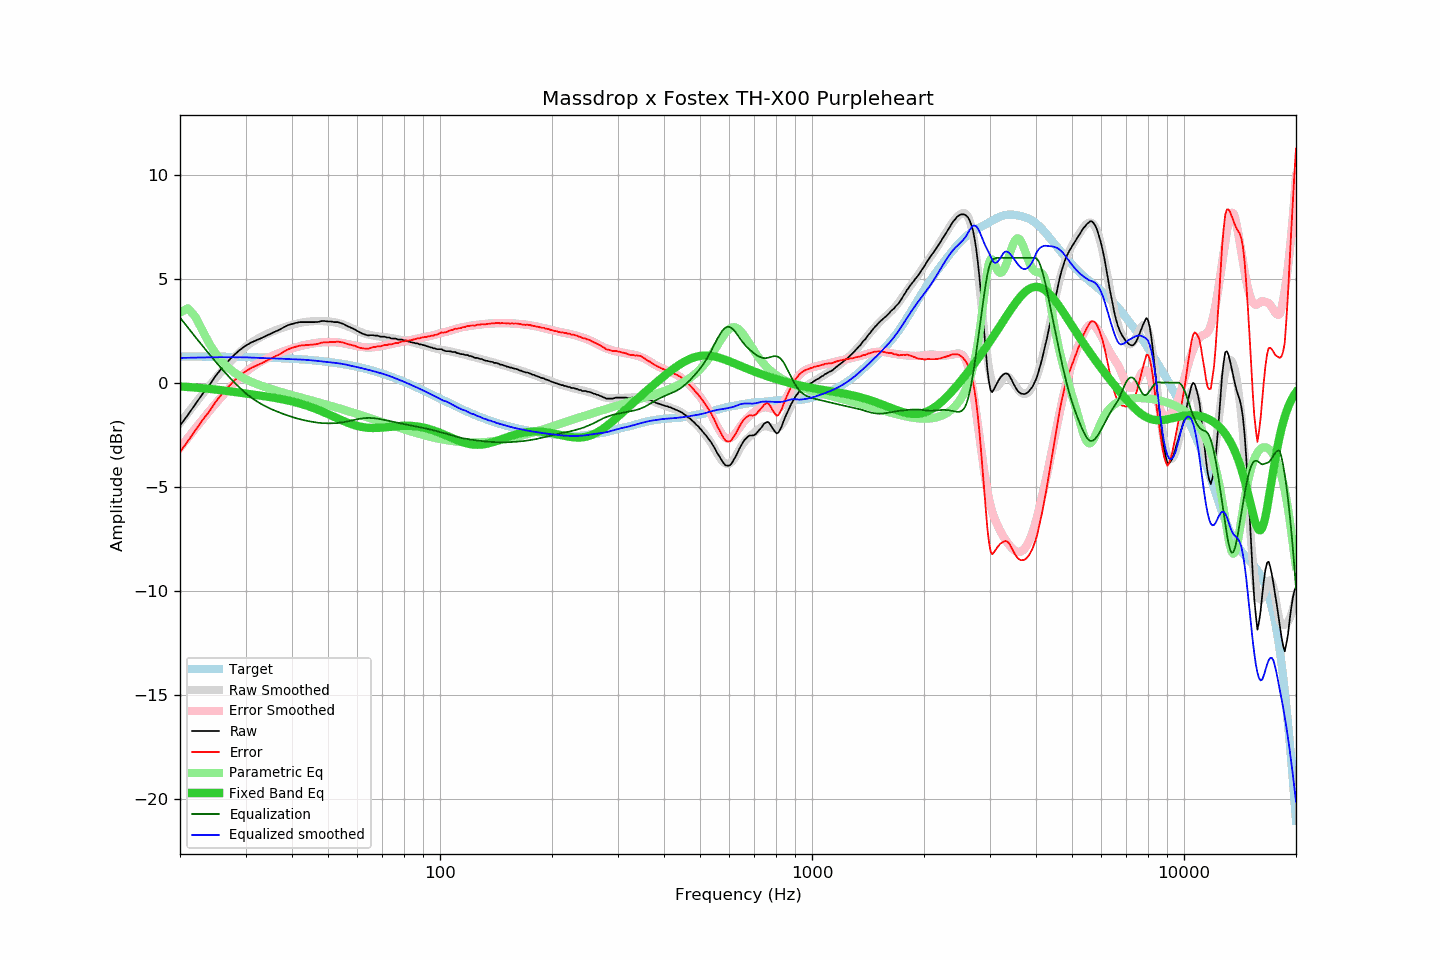

Values plotted in this chart, from the file beside it:
frequency, raw, error, smoothed, error_smoothed, equalization, parametric_eq, equalized_raw, equalized_smoothed, target
20, -2.07, -3.33, -1.94, -3.13, 3.13, -0.18, 1.07, 1.19, 1.26
21, -1.55, -2.81, -1.45, -2.65, 2.65, -0.21, 1.10, 1.20, 1.26
22, -1.03, -2.29, -0.99, -2.19, 2.19, -0.23, 1.17, 1.21, 1.26
23, -0.54, -1.79, -0.55, -1.76, 1.76, -0.26, 1.23, 1.21, 1.26
24, -0.12, -1.37, -0.14, -1.36, 1.36, -0.30, 1.24, 1.22, 1.25
25, 0.35, -0.90, 0.24, -0.98, 0.98, -0.33, 1.34, 1.22, 1.25
26, 0.73, -0.51, 0.59, -0.63, 0.63, -0.37, 1.37, 1.22, 1.25
27, 1.05, -0.19, 0.92, -0.31, 0.31, -0.41, 1.36, 1.22, 1.24
28, 1.34, 0.10, 1.21, -0.01, 0.01, -0.44, 1.36, 1.22, 1.24
29, 1.58, 0.35, 1.48, 0.26, -0.26, -0.48, 1.32, 1.22, 1.24
30, 1.77, 0.54, 1.72, 0.50, -0.50, -0.52, 1.27, 1.22, 1.23
31, 1.92, 0.70, 1.91, 0.70, -0.70, -0.55, 1.22, 1.21, 1.23
32, 2.03, 0.81, 2.06, 0.87, -0.87, -0.59, 1.16, 1.20, 1.22
33, 2.13, 0.92, 2.20, 1.01, -1.01, -0.63, 1.12, 1.19, 1.21
34, 2.24, 1.04, 2.32, 1.14, -1.14, -0.66, 1.10, 1.18, 1.21
35, 2.35, 1.15, 2.42, 1.25, -1.25, -0.70, 1.10, 1.17, 1.20
36, 2.45, 1.26, 2.51, 1.35, -1.35, -0.73, 1.11, 1.16, 1.19
37, 2.54, 1.36, 2.59, 1.43, -1.43, -0.77, 1.11, 1.16, 1.18
38, 2.66, 1.49, 2.66, 1.51, -1.51, -0.81, 1.15, 1.15, 1.17
39, 2.76, 1.60, 2.72, 1.58, -1.58, -0.85, 1.18, 1.14, 1.16
40, 2.82, 1.67, 2.78, 1.65, -1.65, -0.90, 1.17, 1.13, 1.15
41, 2.87, 1.73, 2.83, 1.71, -1.71, -0.95, 1.17, 1.12, 1.14
42, 2.91, 1.78, 2.87, 1.76, -1.76, -1.00, 1.16, 1.12, 1.13
43, 2.91, 1.80, 2.91, 1.80, -1.80, -1.05, 1.11, 1.11, 1.12
44, 2.91, 1.81, 2.93, 1.84, -1.84, -1.11, 1.07, 1.09, 1.10
45, 2.91, 1.83, 2.95, 1.87, -1.87, -1.17, 1.04, 1.08, 1.09
46, 2.91, 1.84, 2.96, 1.90, -1.90, -1.24, 1.01, 1.06, 1.07
47, 2.92, 1.87, 2.97, 1.92, -1.92, -1.30, 1.00, 1.04, 1.06
48, 2.96, 1.92, 2.96, 1.94, -1.94, -1.37, 1.02, 1.02, 1.04
49, 2.96, 1.94, 2.96, 1.95, -1.95, -1.44, 1.01, 1.01, 1.02
50, 2.94, 1.94, 2.94, 1.95, -1.95, -1.51, 0.99, 0.99, 1.00
51, 2.94, 1.96, 2.93, 1.95, -1.95, -1.58, 0.99, 0.97, 0.98
52, 2.91, 1.95, 2.91, 1.95, -1.95, -1.65, 0.96, 0.96, 0.96
53, 2.91, 1.97, 2.88, 1.94, -1.94, -1.71, 0.98, 0.94, 0.94
54, 2.87, 1.96, 2.84, 1.92, -1.92, -1.78, 0.95, 0.92, 0.92
55, 2.82, 1.93, 2.79, 1.90, -1.90, -1.84, 0.93, 0.89, 0.89
56, 2.74, 1.87, 2.74, 1.87, -1.87, -1.90, 0.87, 0.87, 0.87
57, 2.68, 1.84, 2.68, 1.84, -1.84, -1.95, 0.84, 0.84, 0.84
58, 2.62, 1.81, 2.62, 1.81, -1.81, -2.00, 0.81, 0.80, 0.82
59, 2.56, 1.77, 2.56, 1.78, -1.78, -2.04, 0.78, 0.78, 0.79
60, 2.48, 1.72, 2.50, 1.75, -1.75, -2.08, 0.73, 0.75, 0.76
61, 2.41, 1.68, 2.45, 1.73, -1.73, -2.11, 0.68, 0.72, 0.73
62, 2.35, 1.65, 2.40, 1.71, -1.71, -2.14, 0.64, 0.69, 0.70
63, 2.31, 1.64, 2.35, 1.70, -1.70, -2.16, 0.61, 0.65, 0.67
64, 2.27, 1.63, 2.32, 1.69, -1.69, -2.17, 0.58, 0.62, 0.64
65, 2.28, 1.67, 2.29, 1.70, -1.70, -2.18, 0.59, 0.59, 0.61
66, 2.28, 1.71, 2.26, 1.70, -1.70, -2.18, 0.58, 0.56, 0.58
67, 2.26, 1.72, 2.25, 1.71, -1.71, -2.18, 0.55, 0.53, 0.54
68, 2.26, 1.76, 2.23, 1.73, -1.73, -2.17, 0.53, 0.50, 0.51
69, 2.21, 1.74, 2.21, 1.75, -1.75, -2.17, 0.47, 0.47, 0.47
70, 2.21, 1.78, 2.20, 1.77, -1.77, -2.16, 0.44, 0.43, 0.44
71, 2.21, 1.81, 2.19, 1.79, -1.79, -2.15, 0.42, 0.40, 0.40
72, 2.17, 1.81, 2.18, 1.81, -1.81, -2.14, 0.36, 0.36, 0.36
73, 2.17, 1.85, 2.16, 1.84, -1.84, -2.12, 0.33, 0.33, 0.32
74, 2.12, 1.84, 2.15, 1.86, -1.86, -2.11, 0.26, 0.29, 0.29
75, 2.12, 1.88, 2.13, 1.88, -1.88, -2.10, 0.24, 0.25, 0.25
76, 2.12, 1.91, 2.11, 1.90, -1.90, -2.09, 0.22, 0.21, 0.21
77, 2.07, 1.90, 2.09, 1.93, -1.93, -2.09, 0.15, 0.17, 0.17
78, 2.07, 1.94, 2.07, 1.95, -1.95, -2.08, 0.13, 0.13, 0.13
79, 2.07, 1.98, 2.05, 1.97, -1.97, -2.07, 0.11, 0.09, 0.09
... 553 more rows
